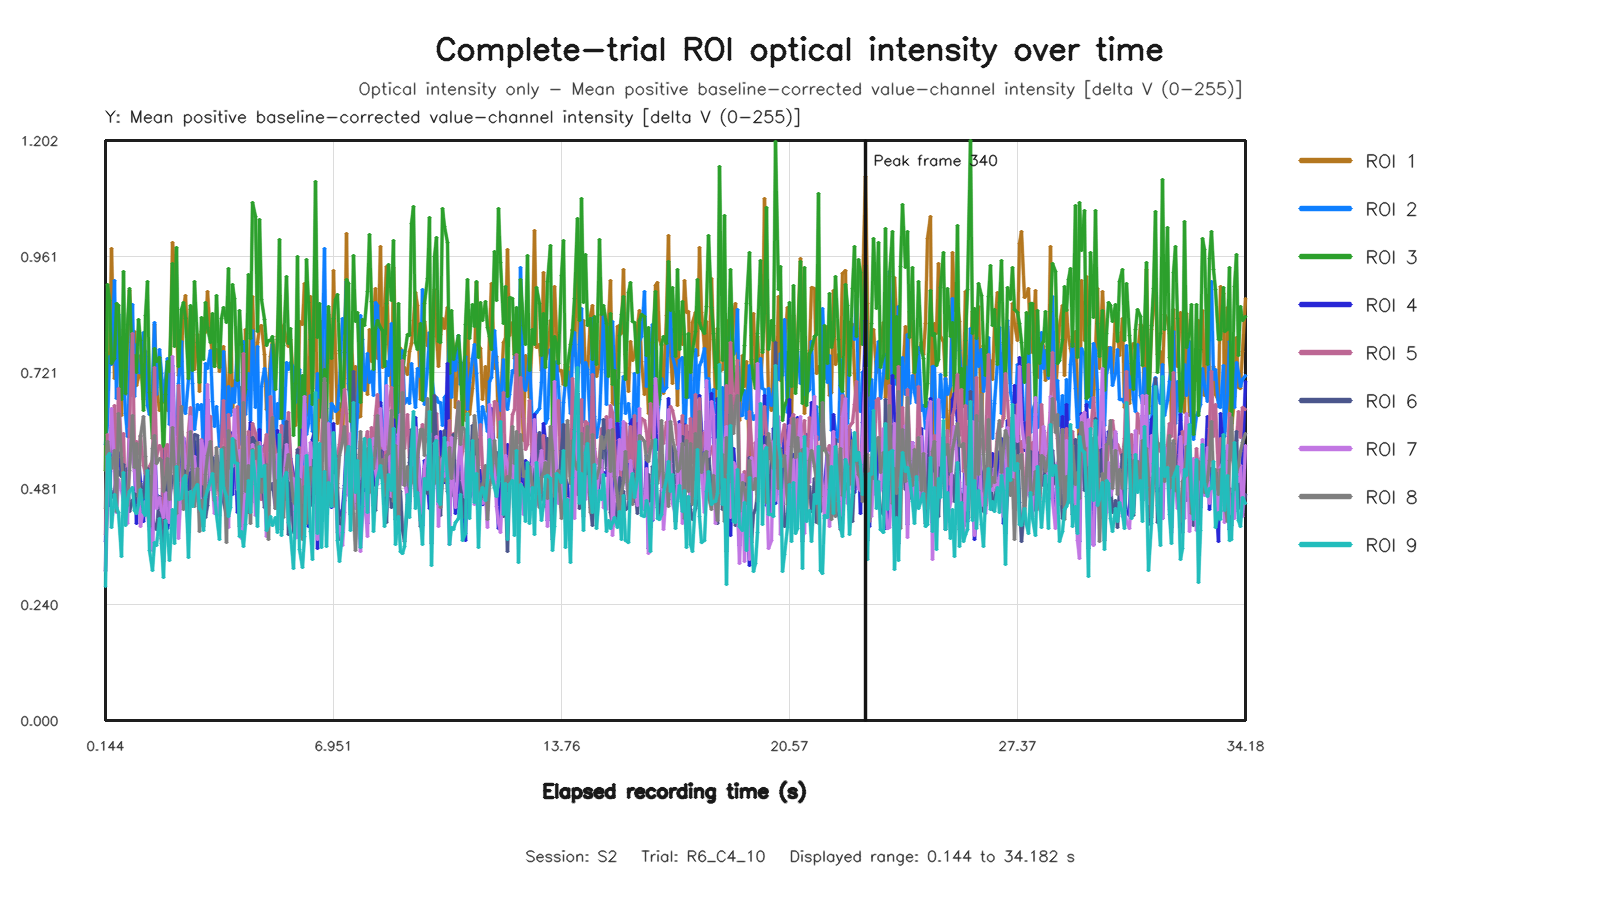

The table this chart was drawn from, first rows:
capture_frame_id, elapsed_time_s, roi1_value, roi2_value, roi3_value, roi4_value, roi5_value, roi6_value, roi7_value, roi8_value, roi9_value
0, 0.1439, 0.5175, 0.5728, 0.5185, 0.3717, 0.3864, 0.3103, 0.3087, 0.4394, 0.2772
1, 0.2081, 0.7616, 0.6112, 0.9035, 0.467, 0.5931, 0.4745, 0.4923, 0.5777, 0.5478
2, 0.272, 0.7408, 0.7543, 0.8708, 0.4462, 0.5535, 0.494, 0.5444, 0.5475, 0.5525
3, 0.3361, 0.9777, 0.7368, 0.7394, 0.6067, 0.5999, 0.4621, 0.6461, 0.5225, 0.3996
4, 0.4, 0.7087, 0.9112, 0.7497, 0.566, 0.6524, 0.4766, 0.5163, 0.5594, 0.4684
5, 0.4641, 0.7738, 0.6663, 0.8649, 0.5261, 0.5066, 0.5079, 0.4311, 0.4321, 0.4418
6, 0.544, 0.7991, 0.8402, 0.8605, 0.5556, 0.6874, 0.5152, 0.4987, 0.636, 0.4313
7, 0.6081, 0.6318, 0.6853, 0.6657, 0.5105, 0.5569, 0.5053, 0.4766, 0.5444, 0.3389
8, 0.6721, 0.8098, 0.7251, 0.9307, 0.5145, 0.594, 0.5308, 0.4554, 0.477, 0.5135
9, 0.736, 0.6754, 0.6368, 0.6774, 0.4317, 0.445, 0.4209, 0.4343, 0.446, 0.4045
10, 0.8005, 0.7836, 0.5894, 0.8196, 0.4756, 0.4829, 0.5222, 0.4079, 0.4453, 0.4586
11, 0.8647, 0.8916, 0.7232, 0.8953, 0.588, 0.6046, 0.4321, 0.5821, 0.5183, 0.4743
12, 0.9439, 0.7595, 0.8628, 0.7257, 0.5952, 0.8015, 0.455, 0.5412, 0.6317, 0.482
13, 1.008, 0.8057, 0.6712, 0.7554, 0.5401, 0.5499, 0.4624, 0.5154, 0.5246, 0.436
14, 1.072, 0.6939, 0.7799, 0.72, 0.4077, 0.5773, 0.472, 0.4736, 0.5737, 0.4286
15, 1.136, 0.7098, 0.7217, 0.8301, 0.5393, 0.5522, 0.4386, 0.4835, 0.4645, 0.4477
16, 1.2, 0.7568, 0.7202, 0.7883, 0.4959, 0.5914, 0.4907, 0.401, 0.5879, 0.4788
17, 1.264, 0.6658, 0.8049, 0.642, 0.4122, 0.5291, 0.4623, 0.4385, 0.6294, 0.4318
18, 1.344, 0.7643, 0.7547, 0.8399, 0.523, 0.5111, 0.4929, 0.4545, 0.5467, 0.4252
19, 1.41, 0.6811, 0.6528, 0.9097, 0.4796, 0.5033, 0.5218, 0.4314, 0.4434, 0.5176
20, 1.472, 0.6739, 0.6342, 0.6806, 0.4197, 0.5265, 0.4953, 0.3951, 0.4018, 0.3515
21, 1.536, 0.6573, 0.6936, 0.5853, 0.37, 0.5395, 0.4165, 0.353, 0.5629, 0.3098
22, 1.601, 0.8195, 0.8255, 0.7705, 0.5778, 0.7322, 0.4059, 0.58, 0.5904, 0.3692
23, 1.664, 0.6903, 0.6749, 0.7446, 0.4687, 0.5461, 0.3965, 0.4394, 0.5326, 0.3632
24, 1.744, 0.6432, 0.7694, 0.752, 0.4208, 0.5703, 0.465, 0.4624, 0.5434, 0.4177
25, 1.808, 0.6565, 0.7181, 0.6598, 0.4297, 0.5618, 0.3767, 0.4352, 0.5383, 0.3662
26, 1.873, 0.6629, 0.6616, 0.5363, 0.5122, 0.3978, 0.3287, 0.4213, 0.4753, 0.2961
27, 1.936, 0.7044, 0.7063, 0.6763, 0.564, 0.5626, 0.5029, 0.4722, 0.4972, 0.4149
28, 2.001, 0.642, 0.7507, 0.7442, 0.3988, 0.5718, 0.4199, 0.4138, 0.5425, 0.3849
29, 2.065, 0.6465, 0.6134, 0.7222, 0.4177, 0.5365, 0.455, 0.4111, 0.4589, 0.3306
30, 2.156, 0.9914, 0.7355, 0.9463, 0.7188, 0.6277, 0.5063, 0.7541, 0.6071, 0.4364
31, 2.208, 0.9446, 0.6043, 0.7746, 0.5595, 0.5088, 0.5003, 0.5878, 0.5141, 0.3662
32, 2.272, 0.819, 0.5692, 0.9801, 0.5001, 0.4275, 0.5172, 0.4896, 0.4279, 0.5267
33, 2.336, 0.715, 0.6982, 0.7332, 0.4584, 0.6946, 0.5015, 0.378, 0.5334, 0.4577
34, 2.4, 0.7432, 0.7844, 0.8509, 0.5339, 0.5987, 0.4518, 0.4933, 0.6512, 0.4607
35, 2.48, 0.8535, 0.6474, 0.8669, 0.5835, 0.5688, 0.5658, 0.5873, 0.4364, 0.5016
36, 2.544, 0.8796, 0.6365, 0.8326, 0.5592, 0.5107, 0.4956, 0.5239, 0.4899, 0.5069
37, 2.608, 0.7498, 0.7056, 0.7083, 0.4784, 0.5973, 0.3888, 0.5186, 0.5273, 0.3374
38, 2.672, 0.8522, 0.7961, 0.8599, 0.587, 0.649, 0.5032, 0.6289, 0.5998, 0.475
39, 2.736, 0.8552, 0.6982, 0.7256, 0.5629, 0.5385, 0.5224, 0.5245, 0.5218, 0.4428
40, 2.8, 0.7269, 0.603, 0.9104, 0.5784, 0.4535, 0.5919, 0.5462, 0.4437, 0.4782
41, 2.88, 0.8008, 0.6554, 0.7831, 0.5347, 0.4855, 0.5898, 0.4611, 0.5214, 0.4888
42, 2.944, 0.681, 0.6453, 0.7003, 0.4702, 0.5063, 0.4584, 0.4312, 0.392, 0.4403
43, 3.009, 0.8056, 0.6542, 0.8343, 0.5189, 0.5814, 0.4848, 0.5801, 0.4565, 0.433
44, 3.072, 0.8328, 0.5467, 0.7487, 0.579, 0.4637, 0.4642, 0.5613, 0.4018, 0.3928
45, 3.136, 0.8034, 0.7395, 0.8669, 0.5456, 0.4923, 0.4199, 0.4919, 0.5106, 0.4616
46, 3.2, 0.8897, 0.7295, 0.8139, 0.6646, 0.6316, 0.4458, 0.6972, 0.5489, 0.4758
47, 3.28, 0.7953, 0.7666, 0.7842, 0.521, 0.6301, 0.5364, 0.4777, 0.5777, 0.4958
48, 3.344, 0.7542, 0.66, 0.8443, 0.5119, 0.4897, 0.5458, 0.4864, 0.5009, 0.512
49, 3.409, 0.7329, 0.6085, 0.7341, 0.5112, 0.5171, 0.4687, 0.4287, 0.4561, 0.4648
50, 3.472, 0.7684, 0.6499, 0.88, 0.5495, 0.5281, 0.5385, 0.4613, 0.566, 0.4262
51, 3.536, 0.7223, 0.5669, 0.7309, 0.5213, 0.456, 0.494, 0.4252, 0.4763, 0.3745
52, 3.601, 0.7353, 0.6112, 0.8324, 0.5016, 0.5736, 0.534, 0.4871, 0.5136, 0.5618
53, 3.68, 0.7739, 0.7652, 0.8567, 0.5456, 0.6634, 0.4533, 0.5072, 0.5655, 0.4831
54, 3.744, 0.6906, 0.5478, 0.8251, 0.4527, 0.4289, 0.4239, 0.4738, 0.3687, 0.4633
55, 3.809, 0.6325, 0.6918, 0.9371, 0.437, 0.6339, 0.5387, 0.4008, 0.6014, 0.4228
56, 3.872, 0.8649, 0.6321, 0.7213, 0.5961, 0.5599, 0.5152, 0.5705, 0.5226, 0.4418
57, 3.936, 0.6404, 0.6878, 0.9035, 0.4682, 0.5884, 0.5529, 0.5264, 0.562, 0.5846
58, 4, 0.7035, 0.6599, 0.8738, 0.5766, 0.5991, 0.5558, 0.6438, 0.5798, 0.5342
59, 4.08, 0.6943, 0.7787, 0.7037, 0.4317, 0.6515, 0.4979, 0.4779, 0.5354, 0.5316
... 451 more rows
